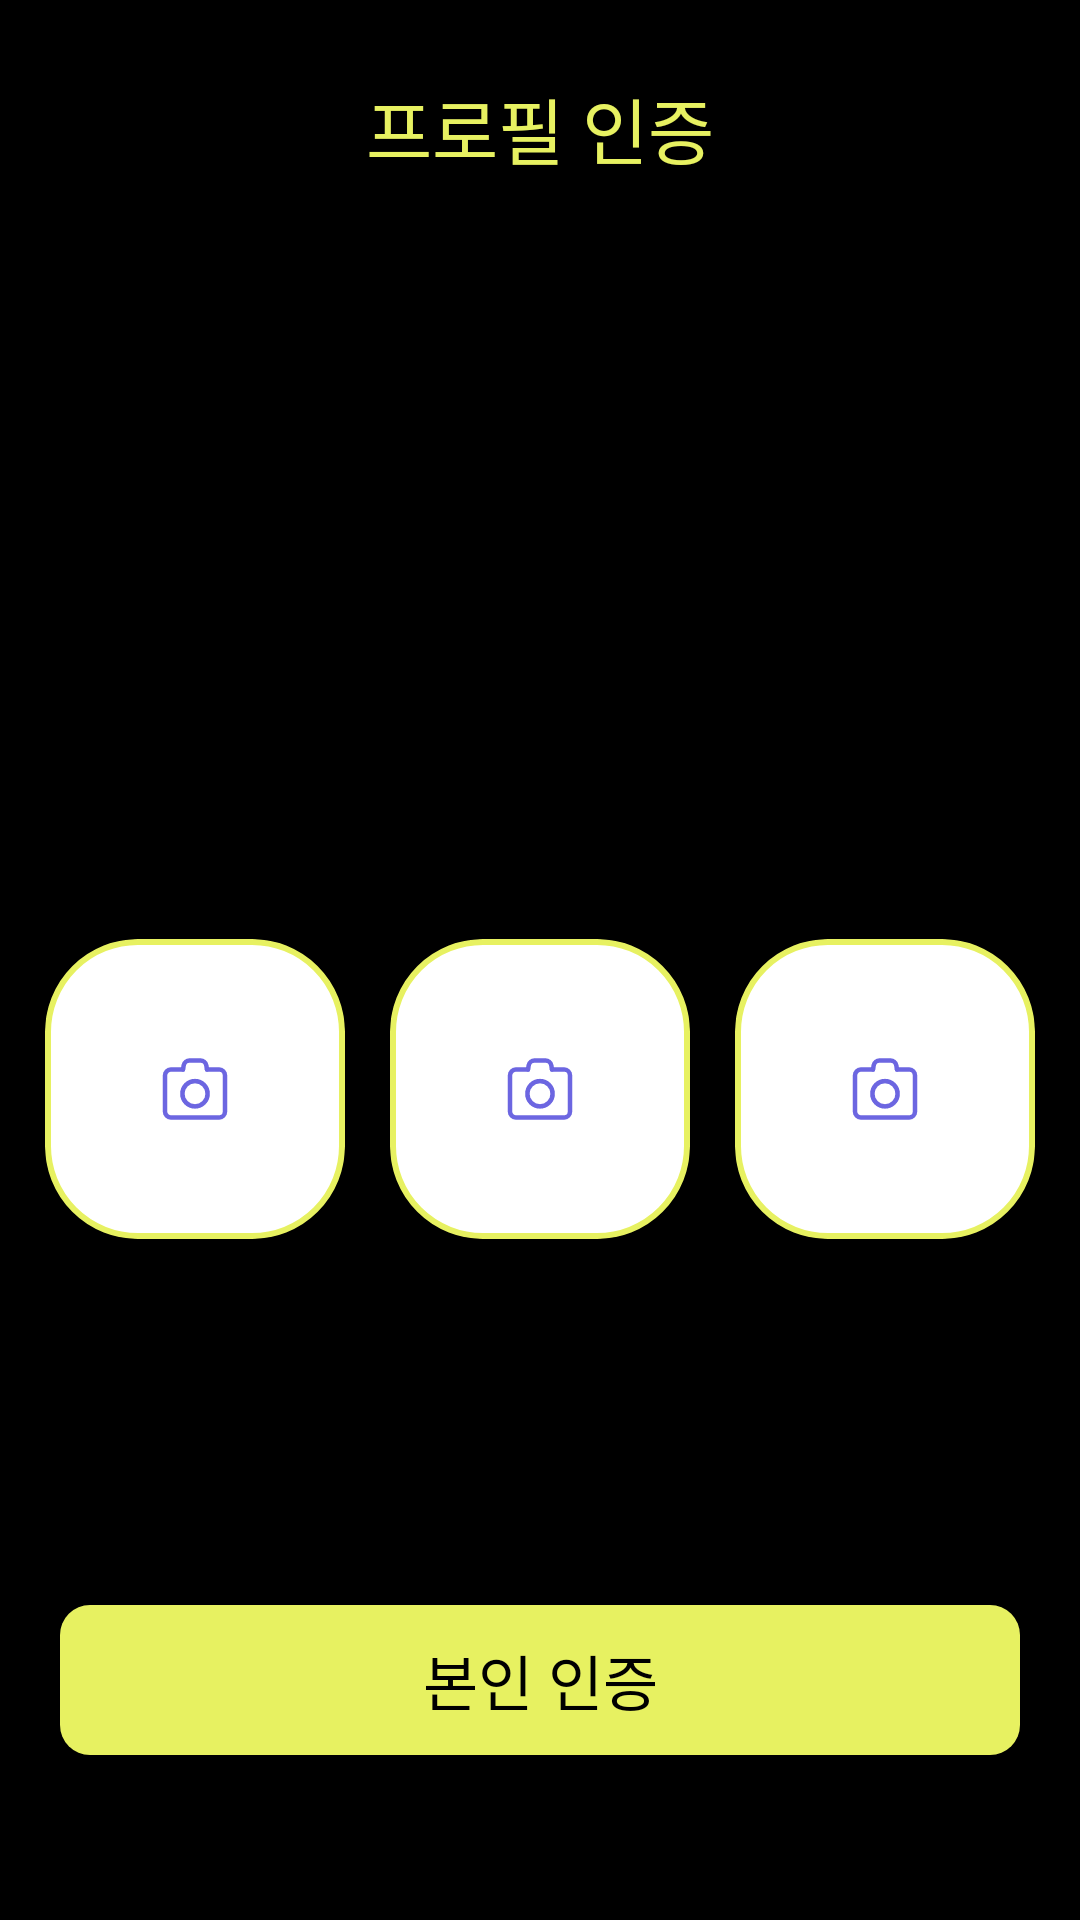

Layout XML and referenced resources for this Android screen:
<!-- AndroidManifest.xml: application theme Theme.Ttrip -->
<!-- res/layout/fragment_certificate_profile.xml -->
<?xml version="1.0" encoding="utf-8"?>
<layout xmlns:tools="http://schemas.android.com/tools"
    xmlns:android="http://schemas.android.com/apk/res/android"
    xmlns:app="http://schemas.android.com/apk/res-auto">

    <data>
        <variable
            name="vm"
            type="org.sfy.ttrip.presentation.mypage.MyPageViewModel" />
    </data>

    <androidx.constraintlayout.widget.ConstraintLayout
        android:layout_width="match_parent"
        android:layout_height="match_parent"
        android:background="@color/black">

        <ImageView
            android:layout_width="wrap_content"
            android:layout_height="wrap_content"
            android:layout_marginStart="30dp"
            android:layout_marginTop="30dp"
            android:contentDescription="@string/image_arrow_left"
            android:src="@drawable/ic_back_arrow"
            app:layout_constraintStart_toStartOf="parent"
            app:layout_constraintTop_toTopOf="parent" />

        <TextView
            android:id="@+id/tv_edit_profile"
            android:layout_width="wrap_content"
            android:layout_height="wrap_content"
            android:layout_marginTop="25dp"
            android:fontFamily="@font/sc_dream6"
            android:text="@string/title_certificate_profile"
            android:textColor="@color/honey_suckle"
            android:textSize="24sp"
            app:layout_constraintEnd_toEndOf="parent"
            app:layout_constraintStart_toStartOf="parent"
            app:layout_constraintTop_toTopOf="parent" />

        <ImageView
            android:id="@+id/iv_recent_profile_image"
            android:layout_width="150dp"
            android:layout_height="150dp"
            android:layout_marginTop="48dp"
            android:contentDescription="@string/image_recent_profile_image"
            app:layout_constraintEnd_toEndOf="parent"
            app:layout_constraintStart_toStartOf="parent"
            app:layout_constraintTop_toBottomOf="@id/tv_edit_profile" />

        <ImageView
            android:id="@+id/iv_input_image_2"
            android:layout_width="100dp"
            android:layout_height="100dp"
            android:layout_marginTop="55dp"
            android:certificateImgUri="@{vm.certificateImg2}"
            android:clipToOutline="true"
            android:adjustViewBounds="true"
            android:scaleType="centerCrop"
            android:background="@drawable/bg_rect_honey_suckle_white_radius30_stroke2"
            android:contentDescription="@string/image_input_user_img"
            app:layout_constraintEnd_toEndOf="parent"
            app:layout_constraintStart_toStartOf="parent"
            app:layout_constraintTop_toBottomOf="@id/iv_recent_profile_image"
            tools:targetApi="s" />

        <ImageView
            android:id="@+id/iv_input_image_camera_2"
            android:layout_width="wrap_content"
            android:layout_height="wrap_content"
            android:contentDescription="@string/image_certificate_profile_camera"
            android:src="@drawable/ic_certificate_profile_camera"
            app:layout_constraintBottom_toBottomOf="@id/iv_input_image_2"
            app:layout_constraintEnd_toEndOf="@id/iv_input_image_2"
            app:layout_constraintStart_toStartOf="@id/iv_input_image_2"
            app:layout_constraintTop_toTopOf="@id/iv_input_image_2" />

        <ImageView
            android:id="@+id/iv_input_image_1"
            android:layout_width="100dp"
            android:layout_height="100dp"
            android:clipToOutline="true"
            android:adjustViewBounds="true"
            android:scaleType="centerCrop"
            android:background="@drawable/bg_rect_honey_suckle_white_radius30_stroke2"
            android:certificateImgUri="@{vm.certificateImg1}"
            android:contentDescription="@string/image_input_user_img"
            app:layout_constraintEnd_toStartOf="@id/iv_input_image_2"
            app:layout_constraintStart_toStartOf="parent"
            app:layout_constraintTop_toTopOf="@id/iv_input_image_2"
            tools:targetApi="s" />

        <ImageView
            android:id="@+id/iv_input_image_camera_1"
            android:layout_width="wrap_content"
            android:layout_height="wrap_content"
            android:contentDescription="@string/image_certificate_profile_camera"
            android:src="@drawable/ic_certificate_profile_camera"
            app:layout_constraintBottom_toBottomOf="@id/iv_input_image_1"
            app:layout_constraintEnd_toEndOf="@id/iv_input_image_1"
            app:layout_constraintStart_toStartOf="@id/iv_input_image_1"
            app:layout_constraintTop_toTopOf="@id/iv_input_image_1" />

        <ImageView
            android:id="@+id/iv_input_image_3"
            android:layout_width="100dp"
            android:layout_height="100dp"
            android:certificateImgUri="@{vm.certificateImg3}"
            android:clipToOutline="true"
            android:adjustViewBounds="true"
            android:scaleType="centerCrop"
            android:background="@drawable/bg_rect_honey_suckle_white_radius30_stroke2"
            android:contentDescription="@string/image_input_user_img"
            app:layout_constraintStart_toEndOf="@id/iv_input_image_2"
            app:layout_constraintEnd_toEndOf="parent"
            app:layout_constraintTop_toTopOf="@id/iv_input_image_2"
            tools:targetApi="s" />

        <ImageView
            android:id="@+id/iv_input_image_camera_3"
            android:layout_width="wrap_content"
            android:layout_height="wrap_content"
            android:contentDescription="@string/image_certificate_profile_camera"
            android:src="@drawable/ic_certificate_profile_camera"
            app:layout_constraintBottom_toBottomOf="@id/iv_input_image_3"
            app:layout_constraintEnd_toEndOf="@id/iv_input_image_3"
            app:layout_constraintStart_toStartOf="@id/iv_input_image_3"
            app:layout_constraintTop_toTopOf="@id/iv_input_image_3" />

        <TextView
            android:layout_width="match_parent"
            android:layout_height="50dp"
            android:layout_marginTop="24dp"
            android:background="@drawable/bg_rect_honey_suckle_radius10"
            android:fontFamily="@font/sc_dream5"
            android:gravity="center"
            android:text="@string/content_confirm_certificate_profile"
            android:textColor="@color/black"
            android:textSize="20sp"
            android:layout_marginHorizontal="20dp"
            android:layout_marginBottom="55dp"
            app:layout_constraintBottom_toBottomOf="parent" />
    </androidx.constraintlayout.widget.ConstraintLayout>
</layout>
<!-- resources referenced by this layout -->
<resources>
  <color name="black">#FF000000</color>
  <color name="honey_suckle">#E7F161</color>
  <!-- drawable bg_rect_honey_suckle_radius10 (drawable) -->
  <layer-list xmlns:android="http://schemas.android.com/apk/res/android">
      <item>
          <shape android:shape="rectangle">
              <solid android:color="@color/honey_suckle" />
              <corners android:radius="10dp" />
          </shape>
      </item>
  </layer-list>
  <!-- drawable bg_rect_honey_suckle_white_radius30_stroke2 (drawable) -->
  <?xml version="1.0" encoding="utf-8"?>
  <shape xmlns:android="http://schemas.android.com/apk/res/android"
      android:shape="rectangle">
      <corners android:radius="30dp" />
      <stroke
          android:width="2dp"
          android:color="@color/honey_suckle" />
      <solid android:color="@color/white" />
  </shape>
  <!-- drawable ic_certificate_profile_camera (drawable) -->
  <vector xmlns:android="http://schemas.android.com/apk/res/android"
      android:width="24dp"
      android:height="24dp"
      android:viewportWidth="24"
      android:viewportHeight="24">
    <path
        android:pathData="M8,5.5L8.221,4.171C8.382,3.207 9.217,2.5 10.194,2.5L13.806,2.5C14.783,2.5 15.618,3.207 15.778,4.171L16,5.5"
        android:strokeWidth="1.5"
        android:fillColor="#00000000"
        android:strokeColor="#6C66E1"
        android:strokeLineCap="round"/>
    <path
        android:pathData="M8,5.5H4C2.895,5.5 2,6.395 2,7.5V19.5C2,20.605 2.895,21.5 4,21.5H20C21.105,21.5 22,20.605 22,19.5V7.5C22,6.395 21.105,5.5 20,5.5H16"
        android:strokeWidth="1.5"
        android:fillColor="#00000000"
        android:strokeColor="#6C66E1"
        android:strokeLineCap="round"/>
    <path
        android:pathData="M16.211,13.584C16.211,11.252 14.325,9.361 12,9.361C9.675,9.361 7.79,11.252 7.79,13.584C7.79,15.915 9.675,17.806 12,17.806C14.325,17.806 16.211,15.915 16.211,13.584Z"
        android:strokeWidth="1.5"
        android:fillColor="#00000000"
        android:strokeColor="#6C66E1"/>
  </vector>
  <string name="content_confirm_certificate_profile">본인 인증</string>
  <string name="image_arrow_left">image_arrow_left</string>
  <string name="image_certificate_profile_camera">image_certificate_profile_camera</string>
  <string name="image_input_user_img">image_input_user_img</string>
  <string name="image_recent_profile_image">image_recent_profile_image</string>
  <string name="title_certificate_profile">프로필 인증</string>
  <style name="Theme.Ttrip" parent="Theme.MaterialComponents.DayNight.DarkActionBar">
          
          <item name="colorPrimary">@color/purple_500</item>
          <item name="colorPrimaryVariant">@color/purple_700</item>
          <item name="colorOnPrimary">@color/white</item>
          
          <item name="colorSecondary">@color/teal_200</item>
          <item name="colorSecondaryVariant">@color/teal_700</item>
          <item name="colorOnSecondary">@color/black</item>
          
          <item name="android:statusBarColor">?attr/colorPrimaryVariant</item>
          
          <item name="windowActionBar">false</item>
          <item name="windowNoTitle">true</item>
      </style>
  <color name="white">#FFFFFFFF</color>
  <color name="purple_500">#FF6200EE</color>
  <color name="purple_700">#FF3700B3</color>
  <color name="teal_200">#FF03DAC5</color>
  <color name="teal_700">#FF018786</color>
</resources>
